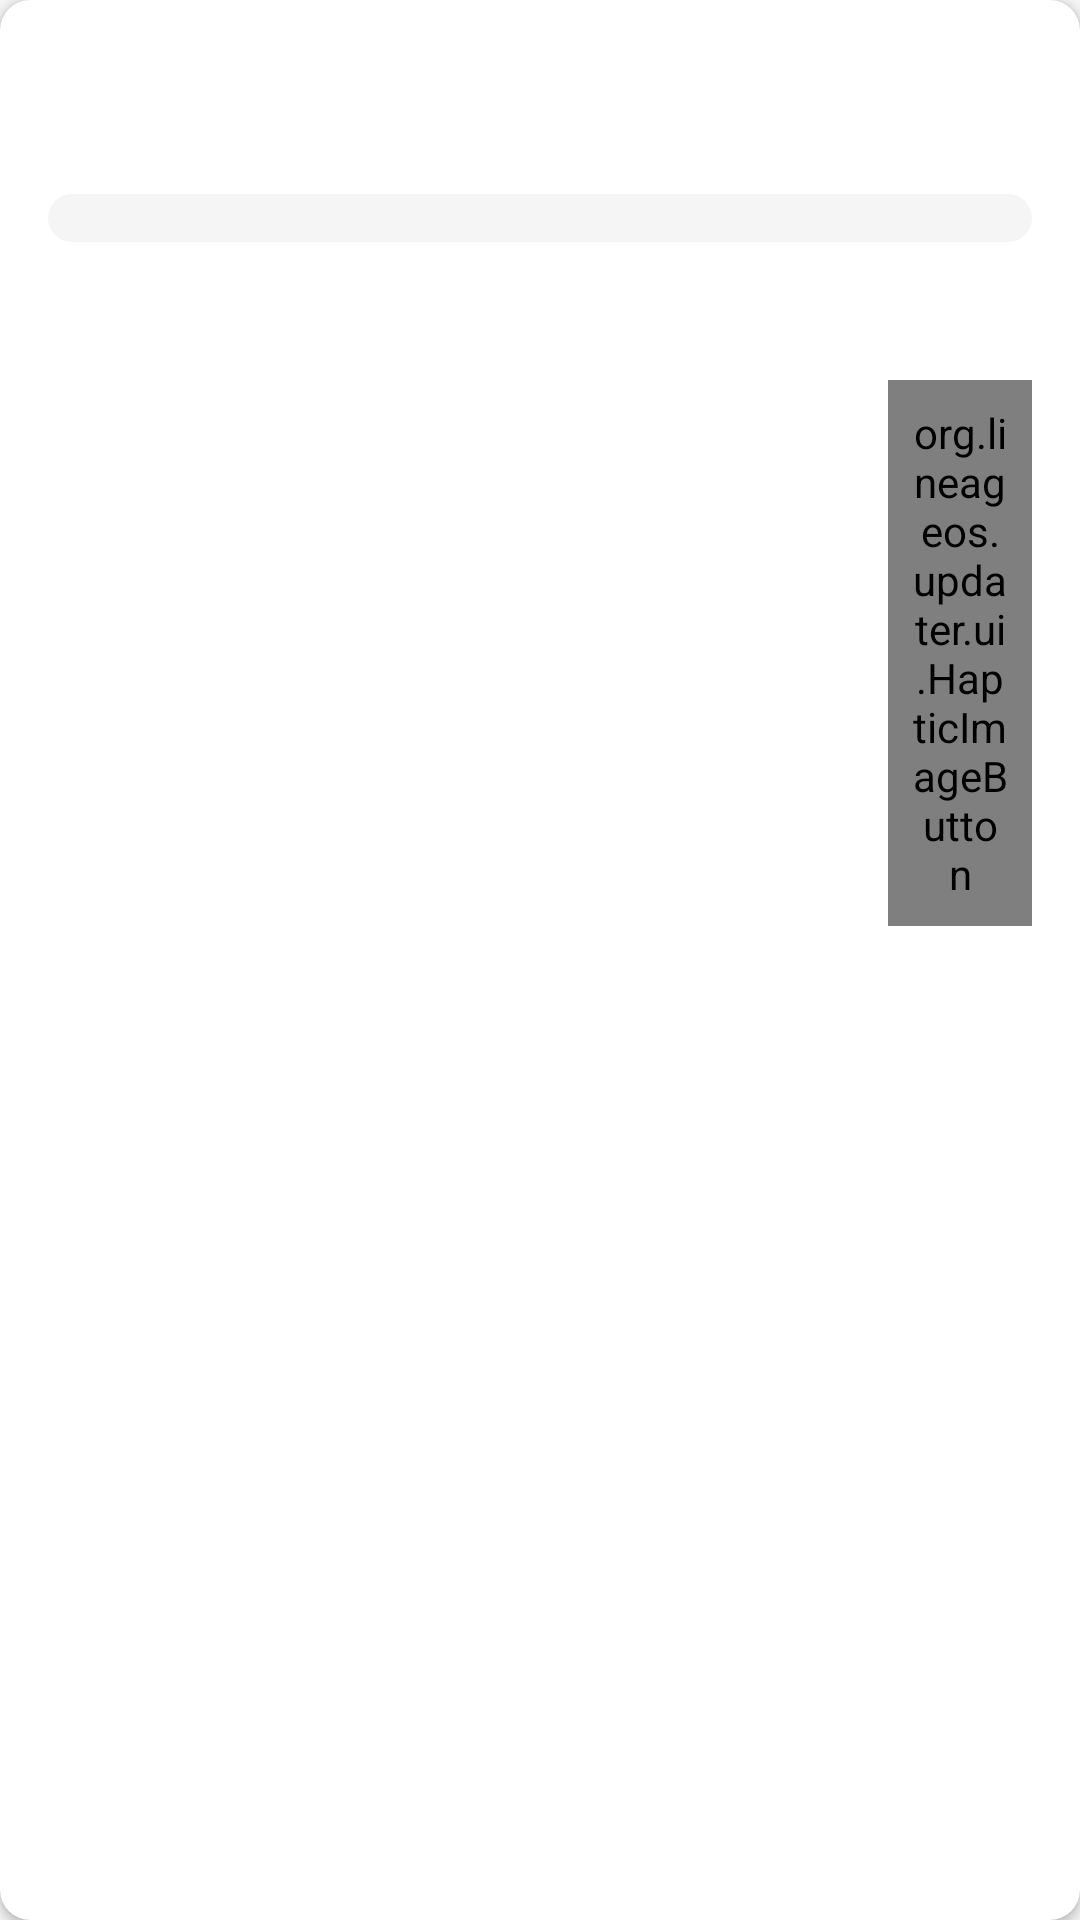

Android layout source for this screen:
<!-- AndroidManifest.xml: application theme AppTheme -->
<!-- res/layout/update_item_view.xml -->
<?xml version="1.0" encoding="utf-8"?>
<androidx.cardview.widget.CardView
    xmlns:android="http://schemas.android.com/apk/res/android"
    xmlns:app="http://schemas.android.com/apk/res-auto"
    xmlns:tools="http://schemas.android.com/tools"
    android:layout_width="match_parent"
    android:layout_height="wrap_content"
    android:focusable="true"
    android:background="@drawable/sheet_background"
    android:foreground="?attr/selectableItemBackground"
    android:layout_margin="8dp"
    app:cardCornerRadius="10dp"
    app:contentPadding="16dp">

    <LinearLayout
        android:layout_width="match_parent"
        android:layout_height="match_parent"
        android:orientation="horizontal" >

        <LinearLayout
            android:layout_width="match_parent"
            android:layout_height="wrap_content"
            android:orientation="vertical">

            <TextView
                android:id="@+id/build_version"
                android:layout_width="wrap_content"
                android:layout_height="wrap_content"
                android:alpha="0.87"
                android:drawablePadding="8dp"
                android:maxLines="1"
                android:paddingBottom="4sp"
                android:textColor="?android:attr/textColorPrimary"
                android:textSize="16sp"
                tools:text="LineageOS 15.1" />

            <TextView
                android:id="@+id/build_date"
                android:layout_width="wrap_content"
                android:layout_height="wrap_content"
                android:maxLines="1"
                android:textColor="?android:attr/textColorPrimary"
                android:textSize="14sp"
                tools:text="29 February 2018" />

            <RelativeLayout
                android:layout_width="wrap_content"
                android:layout_height="wrap_content">

                <ProgressBar
                    android:id="@+id/progress_bar"
                    style="@style/Widget.AppCompat.ProgressBar.Horizontal"
                    android:layout_width="match_parent"
                    android:layout_height="wrap_content"
                    android:paddingTop="4sp"
                    android:paddingBottom="4sp"
                    android:progressDrawable="@drawable/progress_background"
                    tools:progress="65"
                    tools:visibility="gone" />

                <TextView
                    android:id="@+id/progress_text"
                    android:layout_width="wrap_content"
                    android:layout_height="wrap_content"
                    android:layout_below="@id/progress_bar"
                    android:textColor="?android:attr/textColorPrimary"
                    android:ellipsize="marquee"
                    android:singleLine="true"
                    android:visibility="invisible"
                    tools:text="162 of 300 MB (3 minutes left) • 65%"
                    tools:visibility="gone" />

                <TextView
                    android:id="@+id/build_size"
                    android:layout_below="@id/progress_text"
                    android:layout_width="wrap_content"
                    android:layout_height="wrap_content"
                    android:textColor="?android:attr/textColorPrimary"
                    android:paddingTop="4sp"
                    android:singleLine="true"
                    tools:text="300 MB"
                    tools:visibility="gone" />
            </RelativeLayout>

            <org.lineageos.updater.ui.HapticImageButton
                android:id="@+id/update_action"
                android:layout_width="48dp"
                android:layout_height="wrap_content"
                android:padding="8dp"
                android:layout_gravity="right|center"
                android:layout_alignParentRight="true"
                android:theme="@style/buttonStyle"
                style="@style/buttonStyle"
                tools:text="Pause" />
        </LinearLayout>
    </LinearLayout>
</androidx.cardview.widget.CardView>
<!-- resources referenced by this layout -->
<resources>
  <!-- drawable progress_background (drawable) -->
  <?xml version="1.0" encoding="utf-8"?>
  <layer-list xmlns:android="http://schemas.android.com/apk/res/android">
   <item android:id="@android:id/background">
      <shape>
          <corners android:radius="100dp"/>
          <solid android:color="@color/theme_primary"/>
      </shape>
   </item>
  
   <item android:id="@android:id/progress"
      android:top="1dp"
      android:bottom="1dp"
      android:left="1dp"
      android:right="1dp">
      <scale android:scaleWidth="100%">
          <shape>
              <corners android:radius="100dp" />
              <solid android:color="@color/theme_accent" />
          </shape>
      </scale>
   </item>
  </layer-list>
  <!-- drawable sheet_background (drawable) -->
  <?xml version="1.0" encoding="utf-8"?>
  <shape xmlns:android="http://schemas.android.com/apk/res/android"
      android:shape="rectangle">
      <corners
          android:topLeftRadius="20dp"
          android:topRightRadius="20dp"
          android:bottomLeftRadius="0dp"
          android:bottomRightRadius="0dp" />
      <solid android:color="@color/theme_primary" />
  </shape>
  <style name="AppTheme" parent="Theme.AppCompat.DayNight">
          <item name="colorPrimary">@color/theme_primary</item>
          <item name="colorPrimaryDark">@color/theme_primary_dark</item>
          <item name="colorAccent">@color/theme_accent</item>
          <item name="windowActionModeOverlay">true</item>
          <item name="android:windowBackground">@color/theme_primary</item>
          <item name="android:windowContentOverlay">@null</item>
          <item name="android:windowLightStatusBar">@bool/theme_is_light</item>
          <item name="android:windowLightNavigationBar">@bool/theme_is_light</item>
      </style>
  <color name="theme_primary">@*android:color/primary_material_light</color>
  <color name="theme_accent">@*android:color/accent_device_default_light</color>
  <color name="theme_primary_dark">@*android:color/primary_material_settings_light</color>
</resources>
